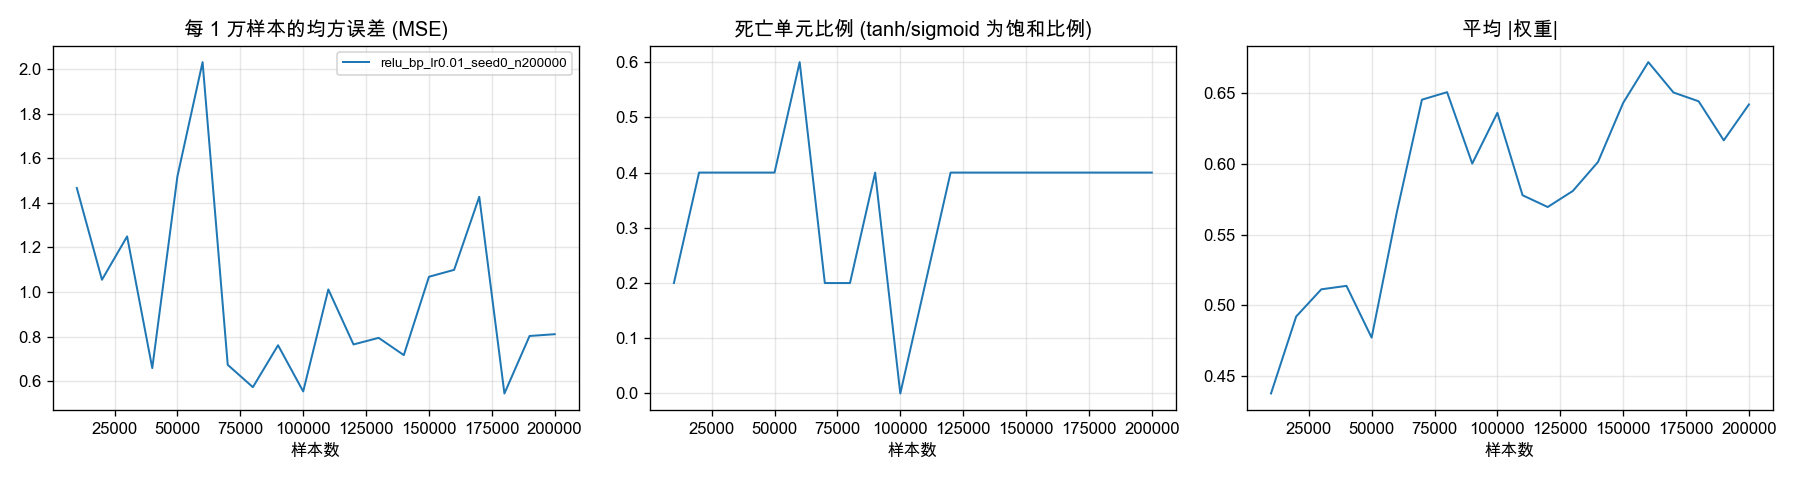

The table this chart was drawn from, first rows:
examples, mse, dead_frac, mean_abs_weight, num_replaced
10000, 1.467, 0.2, 0.4377, 0
20000, 1.055, 0.4, 0.4921, 0
30000, 1.25, 0.4, 0.5113, 0
40000, 0.6589, 0.4, 0.5137, 0
50000, 1.519, 0.4, 0.4772, 0
60000, 2.031, 0.6, 0.5655, 0
70000, 0.6736, 0.2, 0.6452, 0
80000, 0.5735, 0.2, 0.6505, 0
90000, 0.7615, 0.4, 0.6001, 0
100000, 0.5543, 0.0, 0.6359, 0
110000, 1.012, 0.2, 0.5777, 0
120000, 0.7651, 0.4, 0.5694, 0
130000, 0.7946, 0.4, 0.5808, 0
140000, 0.7172, 0.4, 0.6012, 0
150000, 1.069, 0.4, 0.6429, 0
160000, 1.1, 0.4, 0.6717, 0
170000, 1.427, 0.4, 0.6503, 0
180000, 0.5451, 0.4, 0.6441, 0
190000, 0.8031, 0.4, 0.6165, 0
200000, 0.811, 0.4, 0.6418, 0
